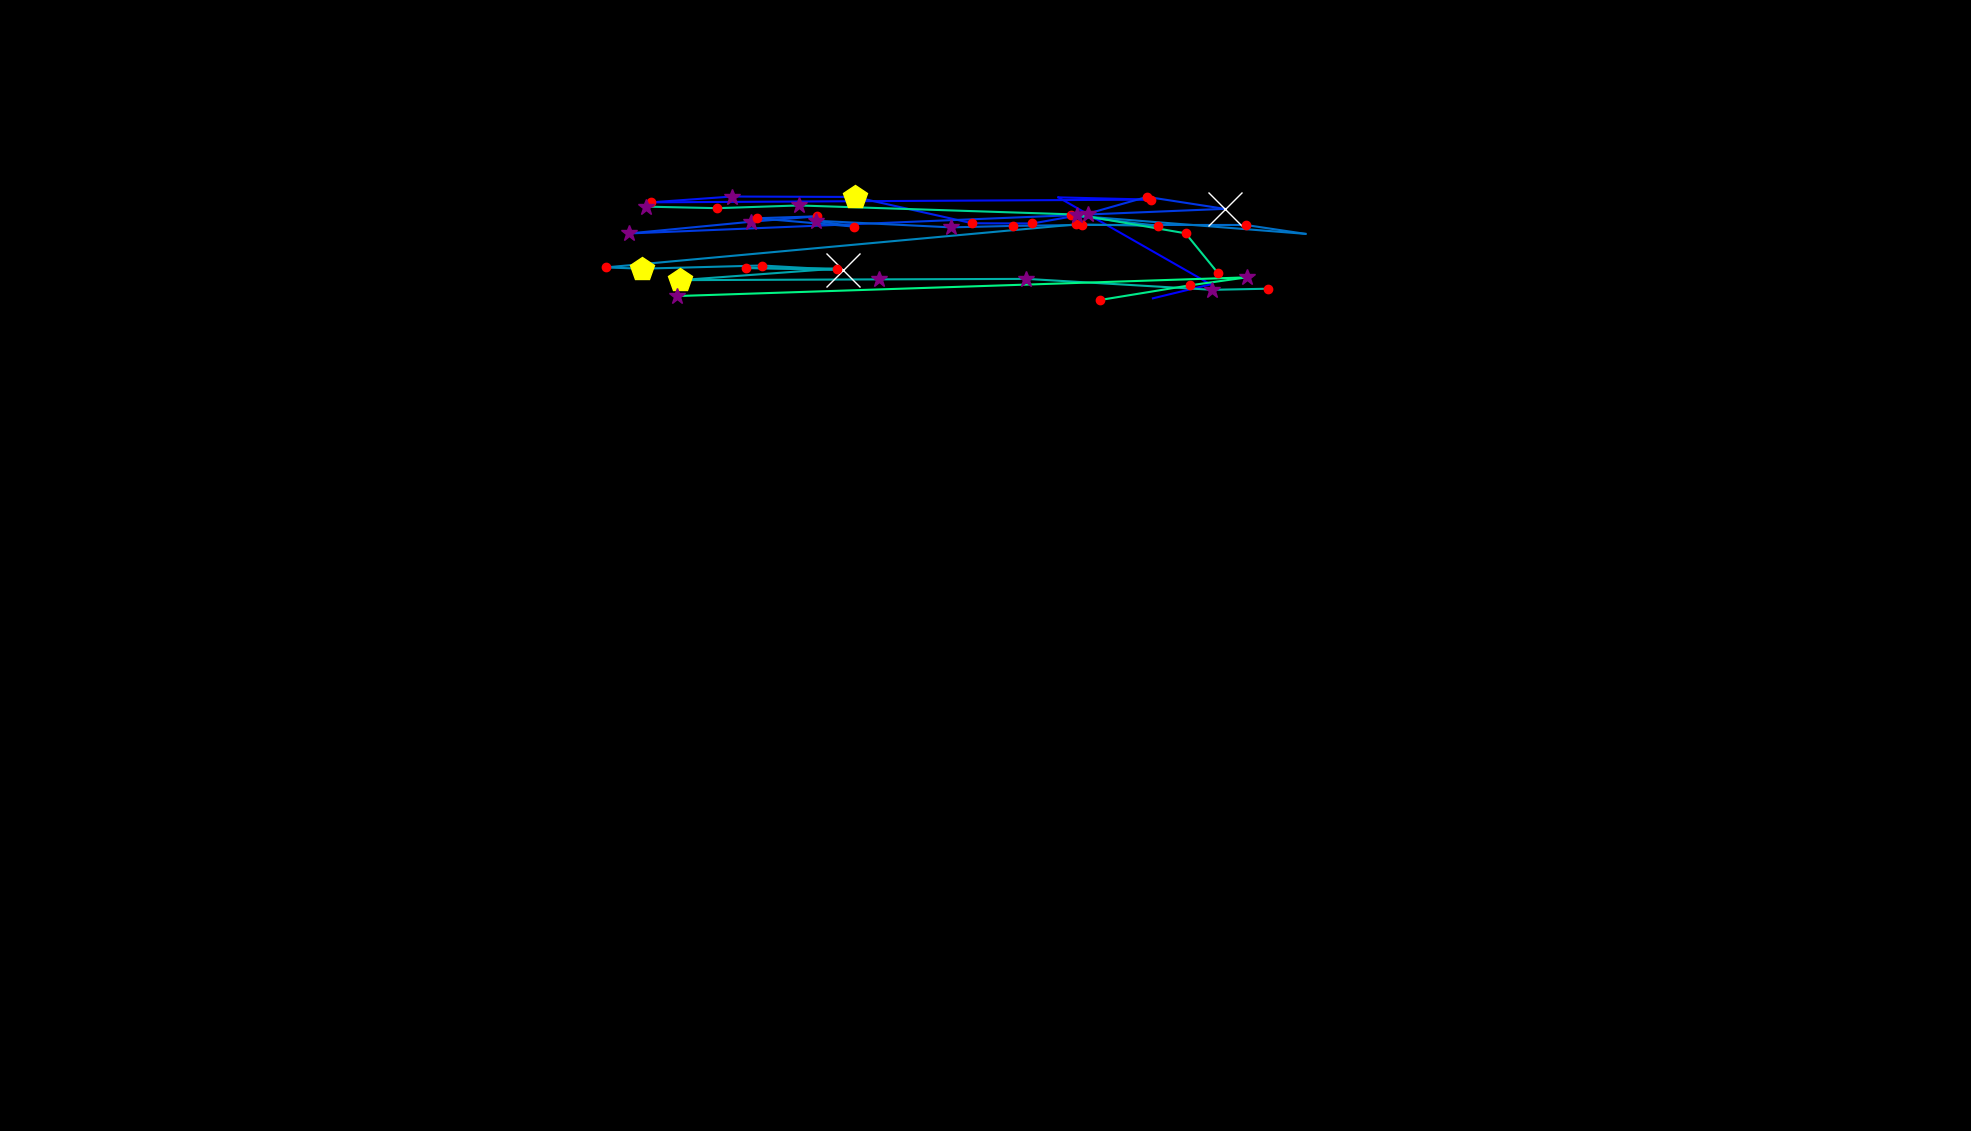

The table this chart was drawn from, first rows:
, fixation_id, timestamp, avg_gaze_x, avg_gaze_y, duration
0, 1.0, 506.1, 1497, 1081, 96.39
1, 2.0, 698.9, 1572, 1099, 108.4
2, 3.0, 843.5, 1375, 1213, 108.4
3, 4.0, 1048, 1495, 1210, 204.8
4, 5.0, 1325, 845.7, 1206, 241
5, 6.0, 1591, 950.5, 1214, 337.4
6, 7.0, 1952, 1110, 1213, 433.8
7, 8.0, 2651, 1263, 1179, 168.7
8, 9.0, 2844, 1341, 1179, 204.8
9, 10.0, 3073, 1413, 1191, 289.2
10, 11.0, 3470, 1490, 1213, 156.6
11, 12.0, 3663, 1591, 1198, 674.8
12, 13.0, 4422, 816.8, 1166, 373.5
13, 14.0, 4856, 975.6, 1181, 397.6
14, 15.0, 5302, 1061, 1188, 156.6
15, 16.0, 5482, 983.1, 1185, 192.8
16, 17.0, 5699, 1110, 1175, 192.8
17, 18.0, 5916, 1060, 1182, 361.5
18, 19.0, 6302, 1235, 1174, 361.5
19, 20.0, 6760, 1316, 1175, 204.8
20, 21.0, 6989, 1405, 1177, 216.9
21, 22.0, 7242, 1618, 1177, 228.9
22, 23.0, 7615, 1695, 1165, 108.4
23, 24.0, 7748, 1391, 1189, 228.9
24, 25.0, 8001, 1503, 1176, 180.7
25, 26.0, 8206, 1397, 1177, 144.6
26, 27.0, 8423, 786.4, 1122, 156.6
27, 28.0, 8615, 834, 1120, 530.2
28, 29.0, 9194, 989.6, 1124, 228.9
29, 30.0, 9447, 1094, 1118, 759.1
30, 31.0, 10230, 969.4, 1121, 192.8
31, 32.0, 10495, 1087, 1120, 180.7
32, 33.0, 10712, 883.6, 1105, 421.7
33, 34.0, 11170, 1142, 1106, 277.1
34, 35.0, 11471, 1333, 1107, 373.5
35, 36.0, 11869, 1575, 1092, 289.2
36, 37.0, 12182, 1646, 1094, 156.6
37, 252.0, 87129, 826.2, 1264, 24.1
38, 254.0, 87876, 838.6, 1200, 265.1
39, 255.0, 88165, 931.4, 1198, 216.9
40, 256.0, 88406, 1038, 1202, 349.4
41, 257.0, 88804, 1398, 1190, 325.3
42, 258.0, 89177, 1540, 1166, 204.8
43, 259.0, 89406, 1582, 1114, 192.8
44, 302.0, 104432, 1429, 1079, 228.9
45, 303.0, 104697, 1545, 1098, 156.6
46, 304.0, 104914, 1619, 1109, 265.1
47, 305.0, 105263, 879.3, 1084, 301.2
